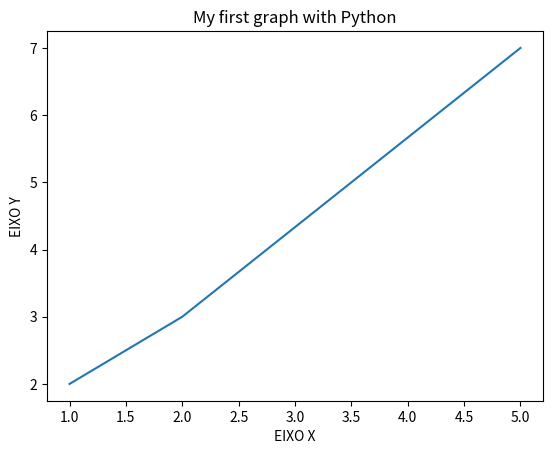

This chart was generated by the following Python code:
import matplotlib.pyplot as plt

x =[1 ,2, 5]
y =[2, 3, 7]

#TÍTULO
plt.title("My first graph with Python")

#EIXOS
plt.xlabel("EIXO X")
plt.ylabel("EIXO Y")


plt.plot(x, y)
plt.show()